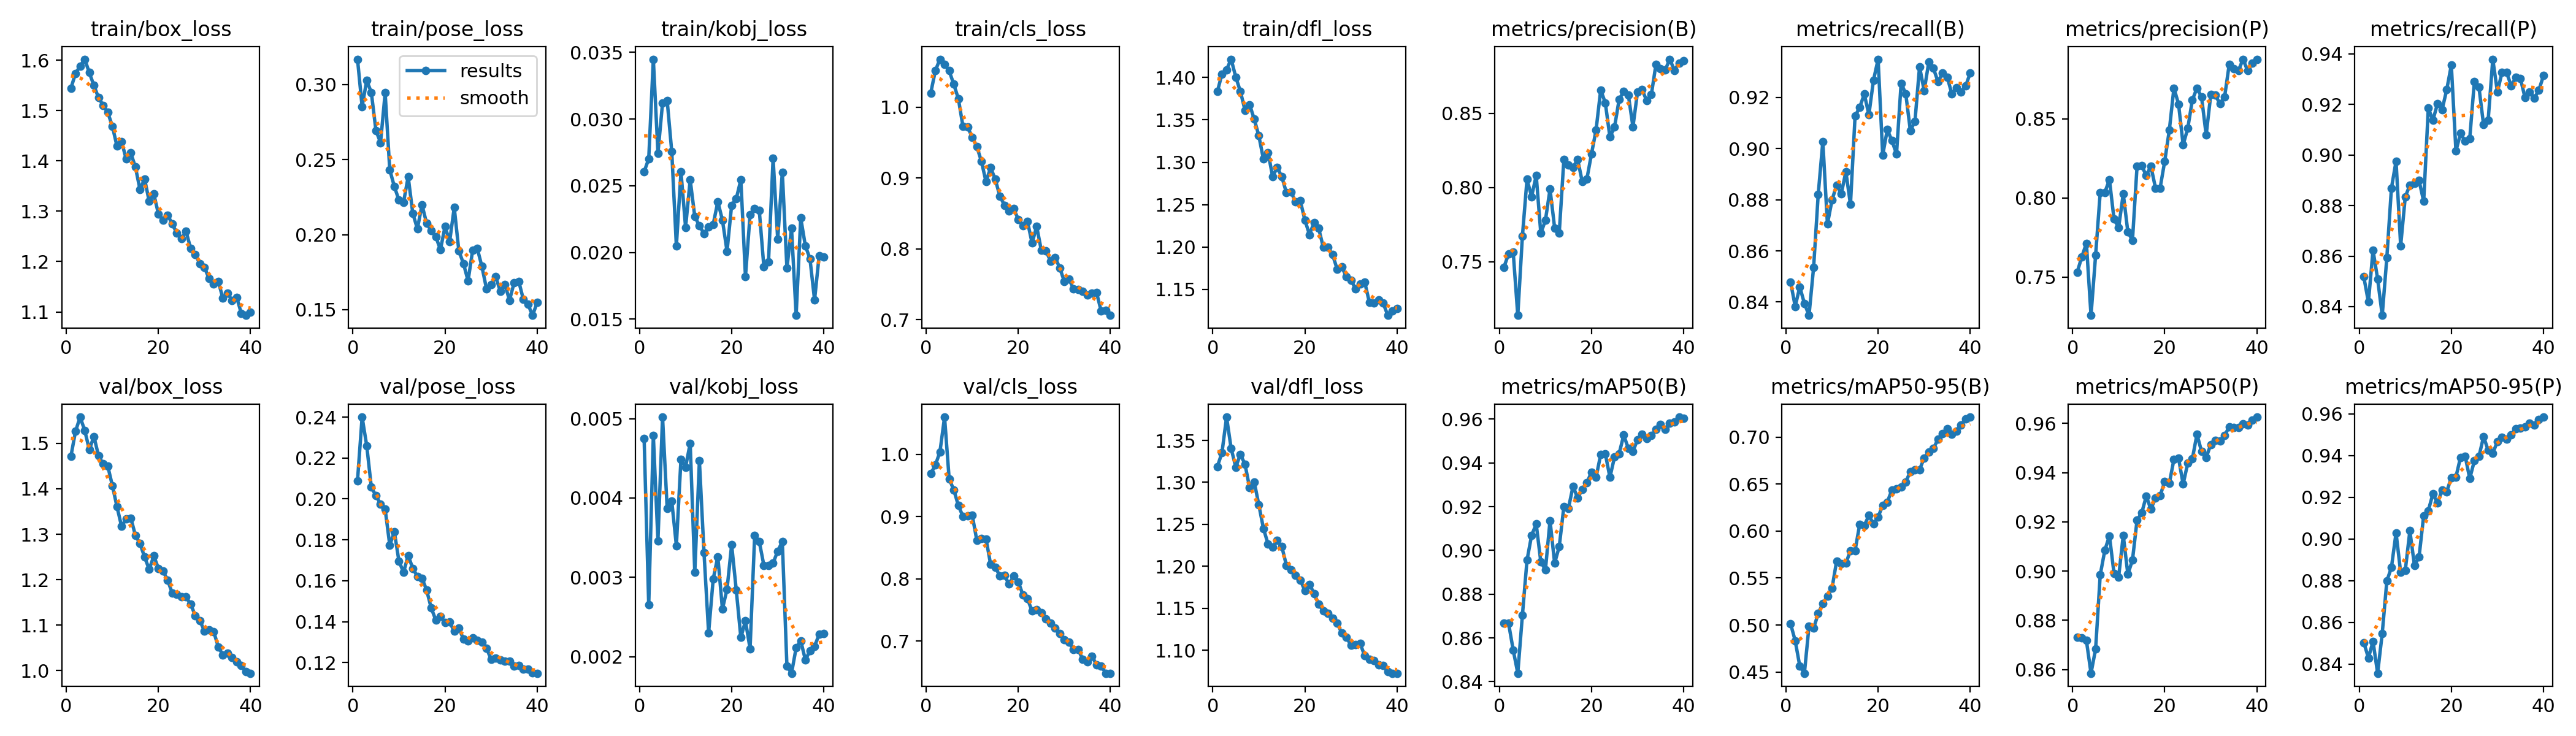

Source data for this figure (header and first rows):
epoch, time, train/box_loss, train/pose_loss, train/kobj_loss, train/cls_loss, train/dfl_loss, metrics/precision(B), metrics/recall(B), metrics/mAP50(B), metrics/mAP50-95(B), metrics/precision(P), metrics/recall(P), metrics/mAP50(P), metrics/mAP50-95(P), val/box_loss, val/pose_loss, val/kobj_loss, val/cls_loss, val/dfl_loss, lr/pg0, lr/pg1, lr/pg2
1, 17.73, 1.544, 0.3169, 0.02605, 1.02, 1.383, 0.7463, 0.8479, 0.8668, 0.5013, 0.753, 0.8518, 0.8732, 0.8503, 1.471, 0.209, 0.00475, 0.9691, 1.319, 0.0006617, 0.0006617, 0.0006617
2, 34.9, 1.574, 0.2854, 0.02703, 1.051, 1.404, 0.7552, 0.8383, 0.8667, 0.4834, 0.7627, 0.8418, 0.8729, 0.843, 1.526, 0.24, 0.00265, 0.9827, 1.335, 0.001295, 0.001295, 0.001295
3, 52.99, 1.588, 0.3027, 0.03449, 1.067, 1.409, 0.7566, 0.8459, 0.8545, 0.4563, 0.7712, 0.8623, 0.8718, 0.8509, 1.558, 0.226, 0.00479, 1.004, 1.378, 0.001896, 0.001896, 0.001896
4, 70.1, 1.602, 0.2947, 0.02745, 1.06, 1.422, 0.7138, 0.8395, 0.8438, 0.4487, 0.7257, 0.851, 0.8585, 0.8356, 1.529, 0.2058, 0.00346, 1.06, 1.34, 0.001852, 0.001852, 0.001852
5, 87.87, 1.575, 0.2693, 0.03121, 1.051, 1.4, 0.7671, 0.8348, 0.8703, 0.4986, 0.7638, 0.8366, 0.8684, 0.8547, 1.486, 0.2016, 0.00502, 0.9607, 1.318, 0.001802, 0.001802, 0.001802
6, 105, 1.55, 0.2613, 0.03141, 1.032, 1.384, 0.8055, 0.8535, 0.8955, 0.4965, 0.8034, 0.8594, 0.8984, 0.8798, 1.515, 0.1976, 0.00387, 0.9432, 1.333, 0.001752, 0.001752, 0.001752
7, 122.3, 1.526, 0.2944, 0.02756, 1.012, 1.361, 0.7938, 0.8821, 0.9069, 0.5122, 0.8035, 0.8869, 0.9085, 0.8864, 1.473, 0.195, 0.00396, 0.9179, 1.322, 0.001703, 0.001703, 0.001703
8, 139.5, 1.51, 0.2432, 0.02048, 0.9725, 1.368, 0.8081, 0.9027, 0.9121, 0.5231, 0.8115, 0.8975, 0.9143, 0.9029, 1.455, 0.1775, 0.0034, 0.9003, 1.294, 0.001654, 0.001654, 0.001654
9, 156.7, 1.496, 0.232, 0.02605, 0.9717, 1.351, 0.7691, 0.8705, 0.8948, 0.5305, 0.7865, 0.8641, 0.899, 0.884, 1.45, 0.1839, 0.00449, 0.9015, 1.301, 0.001604, 0.001604, 0.001604
10, 174, 1.469, 0.2229, 0.02189, 0.9576, 1.331, 0.7779, 0.8799, 0.8911, 0.5392, 0.7813, 0.8834, 0.8977, 0.8849, 1.407, 0.1695, 0.00439, 0.9028, 1.273, 0.001554, 0.001554, 0.001554
11, 191.2, 1.429, 0.2217, 0.02545, 0.9443, 1.304, 0.7988, 0.8858, 0.9137, 0.5682, 0.8025, 0.8881, 0.9145, 0.9039, 1.361, 0.1642, 0.00469, 0.8621, 1.245, 0.001505, 0.001505, 0.001505
12, 208.4, 1.439, 0.2386, 0.02269, 0.9235, 1.312, 0.7728, 0.8822, 0.8942, 0.5655, 0.7784, 0.8887, 0.8987, 0.8873, 1.317, 0.1724, 0.00306, 0.8652, 1.227, 0.001455, 0.001455, 0.001455
13, 225.6, 1.404, 0.2142, 0.02201, 0.8947, 1.283, 0.7694, 0.891, 0.9017, 0.5657, 0.7732, 0.8899, 0.9045, 0.8915, 1.333, 0.166, 0.00447, 0.8644, 1.223, 0.001406, 0.001406, 0.001406
14, 242.6, 1.416, 0.2039, 0.02141, 0.9144, 1.294, 0.8187, 0.8781, 0.9199, 0.5791, 0.8202, 0.8817, 0.9208, 0.9113, 1.336, 0.1621, 0.00331, 0.8233, 1.231, 0.001357, 0.001357, 0.001357
15, 259.9, 1.388, 0.2199, 0.02193, 0.8982, 1.283, 0.815, 0.9127, 0.9193, 0.5791, 0.8202, 0.9186, 0.9236, 0.9136, 1.298, 0.1613, 0.0023, 0.8185, 1.223, 0.001307, 0.001307, 0.001307
16, 277.1, 1.343, 0.2076, 0.02212, 0.8745, 1.264, 0.8137, 0.9161, 0.9294, 0.607, 0.8142, 0.9137, 0.9305, 0.9217, 1.279, 0.1555, 0.00298, 0.8053, 1.201, 0.001257, 0.001257, 0.001257
17, 294.3, 1.364, 0.2027, 0.02381, 0.8615, 1.265, 0.8188, 0.9213, 0.9238, 0.6056, 0.82, 0.9203, 0.9251, 0.9172, 1.25, 0.1467, 0.00326, 0.8054, 1.196, 0.001208, 0.001208, 0.001208
18, 311.5, 1.32, 0.1987, 0.02243, 0.8532, 1.253, 0.8038, 0.9133, 0.928, 0.6167, 0.8062, 0.918, 0.9298, 0.9235, 1.223, 0.1408, 0.0026, 0.7915, 1.189, 0.001159, 0.001159, 0.001159
19, 329.2, 1.334, 0.1899, 0.02009, 0.8566, 1.255, 0.8058, 0.9268, 0.9309, 0.6074, 0.8062, 0.9258, 0.9306, 0.9227, 1.252, 0.1425, 0.00285, 0.8044, 1.184, 0.001109, 0.001109, 0.001109
20, 346.5, 1.295, 0.2054, 0.02355, 0.8417, 1.232, 0.8226, 0.935, 0.9359, 0.6151, 0.8231, 0.9356, 0.9364, 0.9294, 1.225, 0.1396, 0.00341, 0.7954, 1.171, 0.001059, 0.001059, 0.001059
21, 363.7, 1.282, 0.1955, 0.02403, 0.8329, 1.215, 0.8389, 0.8975, 0.9335, 0.6271, 0.8427, 0.9016, 0.9357, 0.9298, 1.219, 0.1398, 0.00284, 0.7746, 1.179, 0.00101, 0.00101, 0.00101
22, 381, 1.292, 0.218, 0.02546, 0.8385, 1.229, 0.8658, 0.9074, 0.9439, 0.6309, 0.8694, 0.9086, 0.9454, 0.9392, 1.199, 0.1354, 0.00224, 0.7679, 1.168, 0.0009605, 0.0009605, 0.0009605
23, 398.4, 1.275, 0.1892, 0.01818, 0.8082, 1.222, 0.8571, 0.9031, 0.9443, 0.6438, 0.8593, 0.9054, 0.9459, 0.9398, 1.171, 0.137, 0.00245, 0.7485, 1.155, 0.000911, 0.000911, 0.000911
24, 415.5, 1.256, 0.1808, 0.02285, 0.8316, 1.2, 0.834, 0.8979, 0.9334, 0.6449, 0.8336, 0.9065, 0.9353, 0.929, 1.168, 0.1315, 0.0021, 0.751, 1.147, 0.0008615, 0.0008615, 0.0008615
25, 432.7, 1.246, 0.1692, 0.0233, 0.798, 1.2, 0.8406, 0.9256, 0.9427, 0.6469, 0.8438, 0.9291, 0.9439, 0.9375, 1.162, 0.1305, 0.00353, 0.7458, 1.144, 0.000812, 0.000812, 0.000812
26, 449.9, 1.26, 0.1897, 0.02315, 0.7974, 1.191, 0.8593, 0.9215, 0.9442, 0.6523, 0.8619, 0.9268, 0.9457, 0.9396, 1.162, 0.1321, 0.00345, 0.7355, 1.138, 0.0007625, 0.0007625, 0.0007625
27, 467.2, 1.226, 0.1908, 0.01891, 0.7828, 1.174, 0.8648, 0.9071, 0.9527, 0.6633, 0.8693, 0.912, 0.9556, 0.9491, 1.146, 0.1308, 0.00315, 0.7287, 1.132, 0.000713, 0.000713, 0.000713
28, 484.5, 1.214, 0.1789, 0.01929, 0.788, 1.177, 0.8624, 0.9106, 0.9466, 0.6654, 0.8637, 0.9139, 0.9486, 0.9425, 1.121, 0.1299, 0.00315, 0.7206, 1.121, 0.0006635, 0.0006635, 0.0006635
29, 501.6, 1.195, 0.1639, 0.02705, 0.7732, 1.165, 0.8409, 0.932, 0.9452, 0.6653, 0.8397, 0.9379, 0.9461, 0.9411, 1.109, 0.127, 0.00318, 0.7125, 1.116, 0.000614, 0.000614, 0.000614
30, 518.7, 1.188, 0.1666, 0.02099, 0.7541, 1.161, 0.8645, 0.9227, 0.9507, 0.6777, 0.8652, 0.925, 0.9515, 0.9468, 1.087, 0.1216, 0.00333, 0.7019, 1.106, 0.0005645, 0.0005645, 0.0005645
31, 554.7, 1.166, 0.172, 0.02602, 0.7577, 1.151, 0.8659, 0.9338, 0.9532, 0.6843, 0.8648, 0.9326, 0.953, 0.9489, 1.09, 0.1223, 0.00345, 0.6979, 1.106, 0.000515, 0.000515, 0.000515
32, 571.9, 1.155, 0.1622, 0.01883, 0.7435, 1.157, 0.8584, 0.9315, 0.9513, 0.6877, 0.8595, 0.9326, 0.9529, 0.948, 1.086, 0.1214, 0.00188, 0.6865, 1.108, 0.0004655, 0.0004655, 0.0004655
33, 589.1, 1.16, 0.1668, 0.02182, 0.7423, 1.158, 0.8627, 0.9262, 0.9525, 0.6977, 0.8638, 0.9274, 0.9551, 0.9499, 1.052, 0.1207, 0.00179, 0.6865, 1.093, 0.000416, 0.000416, 0.000416
34, 606.2, 1.127, 0.1563, 0.01529, 0.7397, 1.135, 0.8831, 0.9295, 0.9553, 0.7034, 0.8842, 0.9306, 0.9587, 0.953, 1.034, 0.1207, 0.00211, 0.6707, 1.089, 0.0003665, 0.0003665, 0.0003665
35, 623.4, 1.137, 0.168, 0.02259, 0.7351, 1.134, 0.88, 0.928, 0.9576, 0.7087, 0.8817, 0.9303, 0.9584, 0.9531, 1.038, 0.1184, 0.0022, 0.6671, 1.088, 0.000317, 0.000317, 0.000317
36, 640.7, 1.123, 0.1689, 0.02051, 0.7372, 1.137, 0.8792, 0.9215, 0.9555, 0.7033, 0.8803, 0.9227, 0.9583, 0.9537, 1.028, 0.1186, 0.00196, 0.676, 1.083, 0.0002675, 0.0002675, 0.0002675
37, 657.9, 1.129, 0.1569, 0.01954, 0.7382, 1.134, 0.8865, 0.9238, 0.9581, 0.7063, 0.8876, 0.925, 0.9598, 0.9554, 1.019, 0.1169, 0.00207, 0.662, 1.082, 0.000218, 0.000218, 0.000218
38, 675.2, 1.097, 0.1536, 0.01645, 0.7122, 1.119, 0.879, 0.9221, 0.9588, 0.7131, 0.8804, 0.9225, 0.9594, 0.9545, 1.011, 0.1169, 0.00213, 0.6601, 1.075, 0.0001685, 0.0001685, 0.0001685
39, 692.4, 1.093, 0.1462, 0.01977, 0.713, 1.124, 0.8838, 0.9244, 0.961, 0.7197, 0.885, 0.9256, 0.9614, 0.9573, 0.9974, 0.1149, 0.00228, 0.6484, 1.073, 0.000119, 0.000119, 0.000119
40, 709.6, 1.099, 0.1547, 0.01966, 0.7061, 1.127, 0.8856, 0.9296, 0.9605, 0.7213, 0.8873, 0.9314, 0.9626, 0.9585, 0.9939, 0.1148, 0.00229, 0.6484, 1.073, 6.95e-05, 6.95e-05, 6.95e-05
